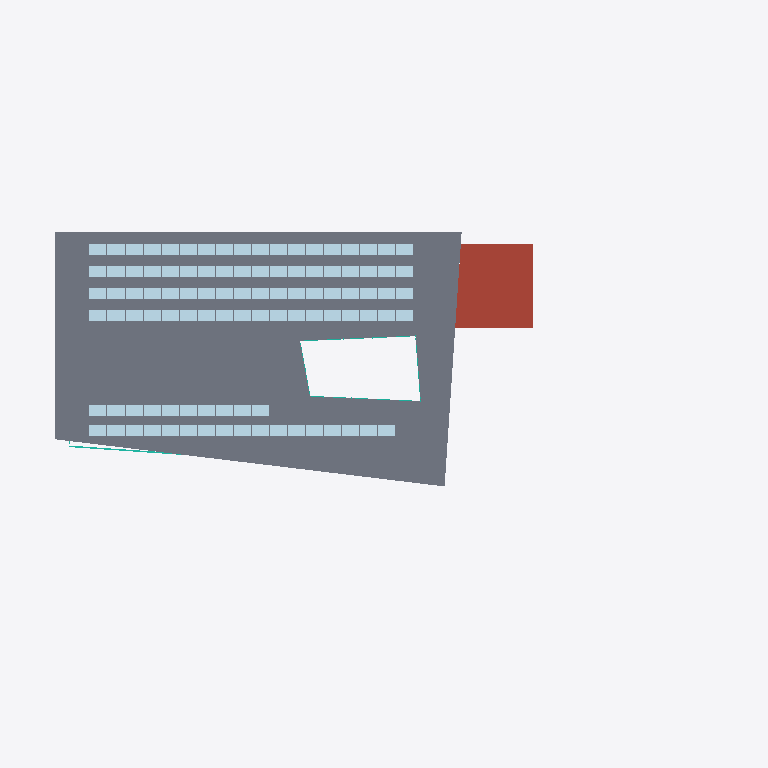
Plan cut of the same IFC building model at storey 'Roof' (level 19.30 m, cut at 20.70 m), seen from above with north up, elements coloured by IFC class: 99 plates (pale blue), 5 curtain walls (teal), 1 slab (grey), 1 roof (red-brown). Cut surfaces are drawn darker.
Extent 70.9 m × 33.2 m × 22.4 m (x, y, z). Storeys (6): Level 0 at 0.00 m; Level 1 at 4.50 m; Level 2 at 8.50 m; Level 3 at 12.10 m; Level 4 at 15.70 m; Roof at 19.30 m. Elements (1692): 941 IfcFurnishingElement, 146 IfcWall, 118 IfcMember, 101 IfcPlate, 98 IfcDoor, 74 IfcWindow, 61 IfcCovering, 48 IfcBuildingElementProxy, 23 IfcRailing, 22 IfcSlab, 15 IfcCurtainWall, 12 IfcColumn.

HEADER;
FILE_DESCRIPTION(('ViewDefinition [DesignTransferView]'),'2;1');
FILE_NAME('model.ifc','2026-01-01T00:00:00',(''),(''),'BuildingML','BuildingML Compiler','');
FILE_SCHEMA(('IFC4'));
ENDSEC;
DATA;
#12=IFCPROJECT('38Fz_zXZUW9jTVPM2yQiOE',$,'BuildingML Project',$,$,$,$,(#10),#5);
#14=IFCSITE('29$Ht85zn3rxE639SG2gqa',$,'Campus Nord',$,$,#13,$,$,.ELEMENT.,$,$,$,$,$);
#16=IFCBUILDING('0A86X5bxvfk1vf23p4QAf0',$,'Forum Nord',$,$,#15,$,$,.ELEMENT.,$,$,$);
#18=IFCBUILDINGSTOREY('17Ovj8Nzq5Azk92misM0H8',$,'Level 0',$,$,#17,$,$,.ELEMENT.,0.0);
#4506=IFCBUILDINGSTOREY('33WFWPIo2dQ2H4b6my57eE',$,'Level 1',$,$,#4505,$,$,.ELEMENT.,4.5);
#8636=IFCBUILDINGSTOREY('3la$1jAQKimrtzl6gspD6o',$,'Level 2',$,$,#8635,$,$,.ELEMENT.,8.5);
#13882=IFCBUILDINGSTOREY('1VvnLyFgMTaCoO$oFfGUeA',$,'Level 3',$,$,#13881,$,$,.ELEMENT.,12.1);
#18074=IFCBUILDINGSTOREY('35RGAtZLsR5pEicIz5h9HK',$,'Level 4',$,$,#18073,$,$,.ELEMENT.,15.7);
#21829=IFCBUILDINGSTOREY('0TuJHXzB4vAdKvR1ztlEMv',$,'Roof',$,$,#21828,$,$,.ELEMENT.,19.3);
#21845=IFCSLAB('0$YptAh58yl3rSJZUEB6Rr',$,'RF-PAVILION',$,$,#21832,#21844,'RF-PAVILION',$);
#21862=IFCROOF('2qGutDqTHB3jJ0Zw6EjY17',$,'RF-CORE-E',$,$,#21852,#21861,'RF-CORE-E',.FLAT_ROOF.);
#22377=IFCPLATE('1hBgxUu_QkjgIgYmEBagmZ',$,'PL-PV-002',$,$,#22367,#22376,'PL-PV-002',$);
#22564=IFCPLATE('2jzfi$mPqsEKIE6b2r_LuG',$,'PL-PV-019',$,$,#22554,#22563,'PL-PV-019',$);
#22674=IFCPLATE('2mdHYLi0Npo31M9yv0cK5h',$,'PL-PV-029',$,$,#22664,#22673,'PL-PV-029',$);
#22872=IFCPLATE('3eROfr7xec_EdDnJpBTxFN',$,'PL-PV-047',$,$,#22862,#22871,'PL-PV-047',$);
#23070=IFCPLATE('36hioSaC8FaxMC$V54ES5p',$,'PL-PV-065',$,$,#23060,#23069,'PL-PV-065',$);
#23268=IFCPLATE('3mqruDxad9GXA9STSSnSEm',$,'PL-PV-083',$,$,#23258,#23267,'PL-PV-083',$);
#22410=IFCPLATE('2UCcyDqNf59sAfaXJZ318G',$,'PL-PV-005',$,$,#22400,#22409,'PL-PV-005',$);
#22421=IFCPLATE('1rKm4udZNhxLbcU1KMt1Xu',$,'PL-PV-006',$,$,#22411,#22420,'PL-PV-006',$);
#22432=IFCPLATE('16r7fE1Mam_H4o40znU12m',$,'PL-PV-007',$,$,#22422,#22431,'PL-PV-007',$);
#22443=IFCPLATE('1W3oBC0NgXyCKjsswUI44B',$,'PL-PV-008',$,$,#22433,#22442,'PL-PV-008',$);
#22454=IFCPLATE('2DGaT3YLG53pPFKWrwZt7M',$,'PL-PV-009',$,$,#22444,#22453,'PL-PV-009',$);
#22476=IFCPLATE('2dIycfYmAC348sAG0_LfE6',$,'PL-PV-011',$,$,#22466,#22475,'PL-PV-011',$);
#22498=IFCPLATE('1PZkcxBrIzh3rvG8Nmh_60',$,'PL-PV-013',$,$,#22488,#22497,'PL-PV-013',$);
#22509=IFCPLATE('3MrC8lwIrf2ug4OUkJP6lw',$,'PL-PV-014',$,$,#22499,#22508,'PL-PV-014',$);
#22520=IFCPLATE('0ashdH6AlU6TPllBma$3GF',$,'PL-PV-015',$,$,#22510,#22519,'PL-PV-015',$);
#22542=IFCPLATE('0vJLviocgkX1BDZCSxMZnt',$,'PL-PV-017',$,$,#22532,#22541,'PL-PV-017',$);
#22553=IFCPLATE('131Cs10j3uOoFGO7rZgjyf',$,'PL-PV-018',$,$,#22543,#22552,'PL-PV-018',$);
#22575=IFCPLATE('35gV7SWHFEO8DCZUe$ChrP',$,'PL-PV-020',$,$,#22565,#22574,'PL-PV-020',$);
#22586=IFCPLATE('2AMU$1Kx7GqkoxD5uC_xT6',$,'PL-PV-021',$,$,#22576,#22585,'PL-PV-021',$);
#22597=IFCPLATE('2eE4VMUG7QaEjwuFQMbSt1',$,'PL-PV-022',$,$,#22587,#22596,'PL-PV-022',$);
#22608=IFCPLATE('2xTJ2dEU77S2gi9H12vP3i',$,'PL-PV-023',$,$,#22598,#22607,'PL-PV-023',$);
#22619=IFCPLATE('3JkW$2ktjju6uBG6DpDWOS',$,'PL-PV-024',$,$,#22609,#22618,'PL-PV-024',$);
#22641=IFCPLATE('0aU7KuPi6P0XpjSG735356',$,'PL-PV-026',$,$,#22631,#22640,'PL-PV-026',$);
#22652=IFCPLATE('0zPo7tZRiHCDtOK6KCVSHb',$,'PL-PV-027',$,$,#22642,#22651,'PL-PV-027',$);
#22663=IFCPLATE('2kcrdRd7c5_X395DbB$CTi',$,'PL-PV-028',$,$,#22653,#22662,'PL-PV-028',$);
#22685=IFCPLATE('3M$kOwXGCbf4dsUxADQbCQ',$,'PL-PV-030',$,$,#22675,#22684,'PL-PV-030',$);
#22696=IFCPLATE('0xxDvWUw1TKQU$$TS_96XO',$,'PL-PV-031',$,$,#22686,#22695,'PL-PV-031',$);
#22718=IFCPLATE('2OVNFDSs2x$SxkJ9Hrd9bC',$,'PL-PV-033',$,$,#22708,#22717,'PL-PV-033',$);
#22740=IFCPLATE('1Z41a39I$yHdw9JqM_BFKE',$,'PL-PV-035',$,$,#22730,#22739,'PL-PV-035',$);
#22751=IFCPLATE('1wxEsHML8R1trfkisf8ZJl',$,'PL-PV-036',$,$,#22741,#22750,'PL-PV-036',$);
#22762=IFCPLATE('0l$uNpesB7FKBQVqzpb2Bp',$,'PL-PV-037',$,$,#22752,#22761,'PL-PV-037',$);
#22773=IFCPLATE('24ZStVYXp1COcI2iUnXA5J',$,'PL-PV-038',$,$,#22763,#22772,'PL-PV-038',$);
#22784=IFCPLATE('0N2iFnytuTSBLJ1_XwxLxU',$,'PL-PV-039',$,$,#22774,#22783,'PL-PV-039',$);
#22795=IFCPLATE('3Dcp6n8$Aw5kAWQDfrAdqu',$,'PL-PV-040',$,$,#22785,#22794,'PL-PV-040',$);
#22839=IFCPLATE('0CEQ7JoHIDUMsfUiXm$q$F',$,'PL-PV-044',$,$,#22829,#22838,'PL-PV-044',$);
#22894=IFCPLATE('1eFqnfQ8eqS_PSsbmjntCu',$,'PL-PV-049',$,$,#22884,#22893,'PL-PV-049',$);
#22905=IFCPLATE('3wjny1TDQkjoPUA5hqgE$1',$,'PL-PV-050',$,$,#22895,#22904,'PL-PV-050',$);
#22927=IFCPLATE('2hWYEhFCepHtYdQejYz8K4',$,'PL-PV-052',$,$,#22917,#22926,'PL-PV-052',$);
#22938=IFCPLATE('1aizd0lYfvZuQJ9ftcuLsW',$,'PL-PV-053',$,$,#22928,#22937,'PL-PV-053',$);
#22949=IFCPLATE('2RU2SHB1BKbg5Y705qiU$6',$,'PL-PV-054',$,$,#22939,#22948,'PL-PV-054',$);
#22971=IFCPLATE('1pbHV$l_CotnM7V6nSwCaD',$,'PL-PV-056',$,$,#22961,#22970,'PL-PV-056',$);
#23004=IFCPLATE('3qyCtinN7s3dfJGviKKsy2',$,'PL-PV-059',$,$,#22994,#23003,'PL-PV-059',$);
#22993=IFCPLATE('2$TZ67lDJ0$CY3KvIbcuI9',$,'PL-PV-058',$,$,#22983,#22992,'PL-PV-058',$);
#23015=IFCPLATE('3RbwLY7KmEWF_ICjX0$H4k',$,'PL-PV-060',$,$,#23005,#23014,'PL-PV-060',$);
#23026=IFCPLATE('1Dpkluw5qbMlZaJd3ezJnk',$,'PL-PV-061',$,$,#23016,#23025,'PL-PV-061',$);
#23037=IFCPLATE('2XeJAmSz7TMrgYkU2dv5d0',$,'PL-PV-062',$,$,#23027,#23036,'PL-PV-062',$);
#23059=IFCPLATE('0qngAkaweo3R1yqaB2gdIA',$,'PL-PV-064',$,$,#23049,#23058,'PL-PV-064',$);
#23092=IFCPLATE('0oGYSVPfnvqMa9GZfjvCxr',$,'PL-PV-067',$,$,#23082,#23091,'PL-PV-067',$);
#23103=IFCPLATE('0Zp51O6FbGIBNk3cn4B6J2',$,'PL-PV-068',$,$,#23093,#23102,'PL-PV-068',$);
#23114=IFCPLATE('0U4RKbA2OQedzmGWzb0b6S',$,'PL-PV-069',$,$,#23104,#23113,'PL-PV-069',$);
#23125=IFCPLATE('13T0ptwumICL5uedijeKPh',$,'PL-PV-070',$,$,#23115,#23124,'PL-PV-070',$);
#23136=IFCPLATE('1PbBhJUwKr1WfGnmbvginP',$,'PL-PV-071',$,$,#23126,#23135,'PL-PV-071',$);
#23147=IFCPLATE('1RLfYlWznwHtWkPezyMmR5',$,'PL-PV-072',$,$,#23137,#23146,'PL-PV-072',$);
#23169=IFCPLATE('1xMRSlG08i$UXhLLKO_P52',$,'PL-PV-074',$,$,#23159,#23168,'PL-PV-074',$);
#23202=IFCPLATE('2CcbpJPnAJQ7r$CogfHsTg',$,'PL-PV-077',$,$,#23192,#23201,'PL-PV-077',$);
#23213=IFCPLATE('0zS7L3WdlBSxf4TKQWaBX$',$,'PL-PV-078',$,$,#23203,#23212,'PL-PV-078',$);
#23224=IFCPLATE('2ZMPMhIckR3KGF7uRWYRzY',$,'PL-PV-079',$,$,#23214,#23223,'PL-PV-079',$);
#23235=IFCPLATE('24FEzKUu7j2LSM19h4Vwg4',$,'PL-PV-080',$,$,#23225,#23234,'PL-PV-080',$);
#23246=IFCPLATE('38lOHgz5XkO5fP8WMkUHuj',$,'PL-PV-081',$,$,#23236,#23245,'PL-PV-081',$);
#23279=IFCPLATE('0rZkqN5SklZ12lmfTo3uww',$,'PL-PV-084',$,$,#23269,#23278,'PL-PV-084',$);
#23312=IFCPLATE('3jotQ28cbXihWT1blYTH1s',$,'PL-PV-087',$,$,#23302,#23311,'PL-PV-087',$);
#23301=IFCPLATE('1PctLG$L9ReNh1Q7PYHdQK',$,'PL-PV-086',$,$,#23291,#23300,'PL-PV-086',$);
#23323=IFCPLATE('0V_pmBABFvTDiQn3hDk36B',$,'PL-PV-088',$,$,#23313,#23322,'PL-PV-088',$);
#23345=IFCPLATE('3C9o76SKV5ZTRQSFg0cBqF',$,'PL-PV-090',$,$,#23335,#23344,'PL-PV-090',$);
#23378=IFCPLATE('2yXbTApgja0NlHzZA3QHap',$,'PL-PV-093',$,$,#23368,#23377,'PL-PV-093',$);
#23367=IFCPLATE('1SBCC1Bu1QsX6GzpM9z4w0',$,'PL-PV-092',$,$,#23357,#23366,'PL-PV-092',$);
#23389=IFCPLATE('3fruTN_OCxbr_pbRtrzJNQ',$,'PL-PV-094',$,$,#23379,#23388,'PL-PV-094',$);
#23400=IFCPLATE('06WDG3lnnWLttJfX4FLCJ1',$,'PL-PV-095',$,$,#23390,#23399,'PL-PV-095',$);
#23411=IFCPLATE('1tfx6KtkUNgHoWf8SbQRka',$,'PL-PV-096',$,$,#23401,#23410,'PL-PV-096',$);
#23422=IFCPLATE('3jgDu99hr41fh8iIIvfCt0',$,'PL-PV-097',$,$,#23412,#23421,'PL-PV-097',$);
#23444=IFCPLATE('3WmvwjY2BKt6F8DUAmPLlE',$,'PL-PV-099',$,$,#23434,#23443,'PL-PV-099',$);
#18999=IFCCURTAINWALL('2VTkLErU5ZvyfpHWlUHNW8',$,'CW-L4-S',$,$,#18998,$,'CW-L4-S',$);
#21868=IFCCURTAINWALL('085ZWyl7dZeM0evDscePHo',$,'CW-RF-LANTERN-1',$,$,#21867,$,'CW-RF-LANTERN-1',$);
#22261=IFCCURTAINWALL('1CuieXnfbYI4eRkMWKwbhn',$,'CW-RF-LANTERN-4',$,$,#22260,$,'CW-RF-LANTERN-4',$);
ENDSEC;
